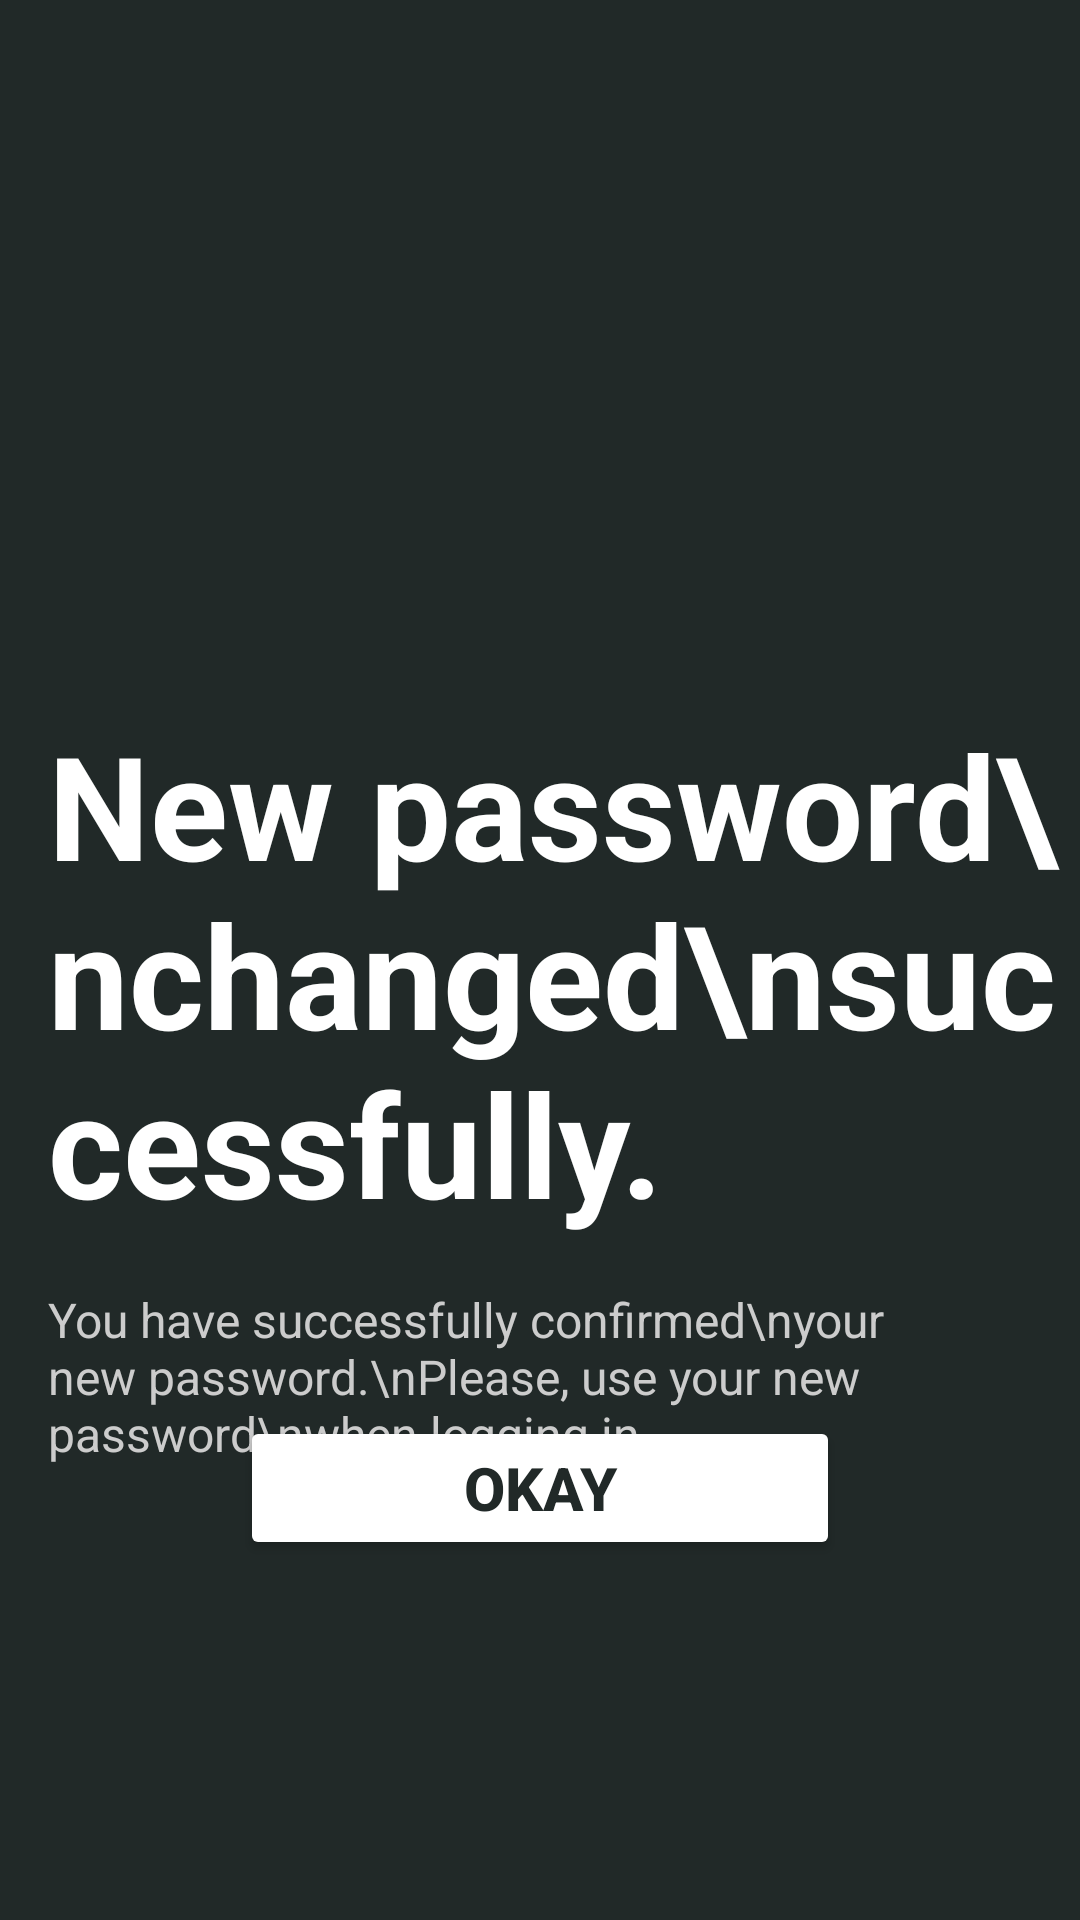

Here is an Android app screen rendered from its layout file. Give the layout XML and the strings, colors and styles it references.
<!-- AndroidManifest.xml: application theme noAnimTheme -->
<!-- res/layout/activity_password_reset_success.xml -->
<?xml version="1.0" encoding="utf-8"?>
<androidx.constraintlayout.widget.ConstraintLayout xmlns:android="http://schemas.android.com/apk/res/android"
    xmlns:app="http://schemas.android.com/apk/res-auto"
    xmlns:tools="http://schemas.android.com/tools"
    android:id="@+id/main"
    android:layout_width="match_parent"
    android:layout_height="match_parent"
    tools:context=".activities.ActivityPasswordResetSuccess"
    android:background="#212928">

    

    <Button
        android:id="@+id/btnResetPassword"
        android:layout_width="match_parent"
        android:layout_height="wrap_content"
        android:layout_marginStart="80dp"
        android:layout_marginEnd="80dp"
        android:layout_marginBottom="120dp"
        android:backgroundTint="#FFFFFF"
        android:text="Okay"
        android:onClick="switchToLogin"
        android:textColor="#212928"
        android:textSize="20sp"
        android:textStyle="bold"
        app:layout_constraintBottom_toBottomOf="parent"
        app:layout_constraintEnd_toEndOf="parent"
        app:layout_constraintStart_toStartOf="parent" />

    <TextView
        android:id="@+id/tvConfirmedNewPassword"
        android:layout_width="wrap_content"
        android:layout_height="wrap_content"
        android:layout_marginStart="16dp"
        android:layout_marginTop="16dp"
        android:text="You have successfully confirmed\nyour new password.\nPlease, use your new password\nwhen logging in."
        android:textColor="#CCCCCC"
        android:textSize="16sp"
        app:layout_constraintStart_toStartOf="parent"
        app:layout_constraintTop_toBottomOf="@id/tvPasswordChangedSuccessfully" />

    <TextView
        android:id="@+id/tvPasswordChangedSuccessfully"
        android:layout_width="wrap_content"
        android:layout_height="wrap_content"
        android:layout_marginStart="16dp"
        android:layout_marginTop="236dp"
        android:text="New password\nchanged\nsuccessfully."
        android:textColor="#FFFFFF"
        android:textSize="48sp"
        android:textStyle="bold"
        app:layout_constraintStart_toStartOf="parent"
        app:layout_constraintTop_toTopOf="parent" />
</androidx.constraintlayout.widget.ConstraintLayout>


    
<!-- resources referenced by this layout -->
<resources>
  <style name="noAnimTheme" parent="Theme.Material3.DayNight.NoActionBar">
          <item name="android:windowAnimationStyle">@null</item>
      </style>
</resources>
